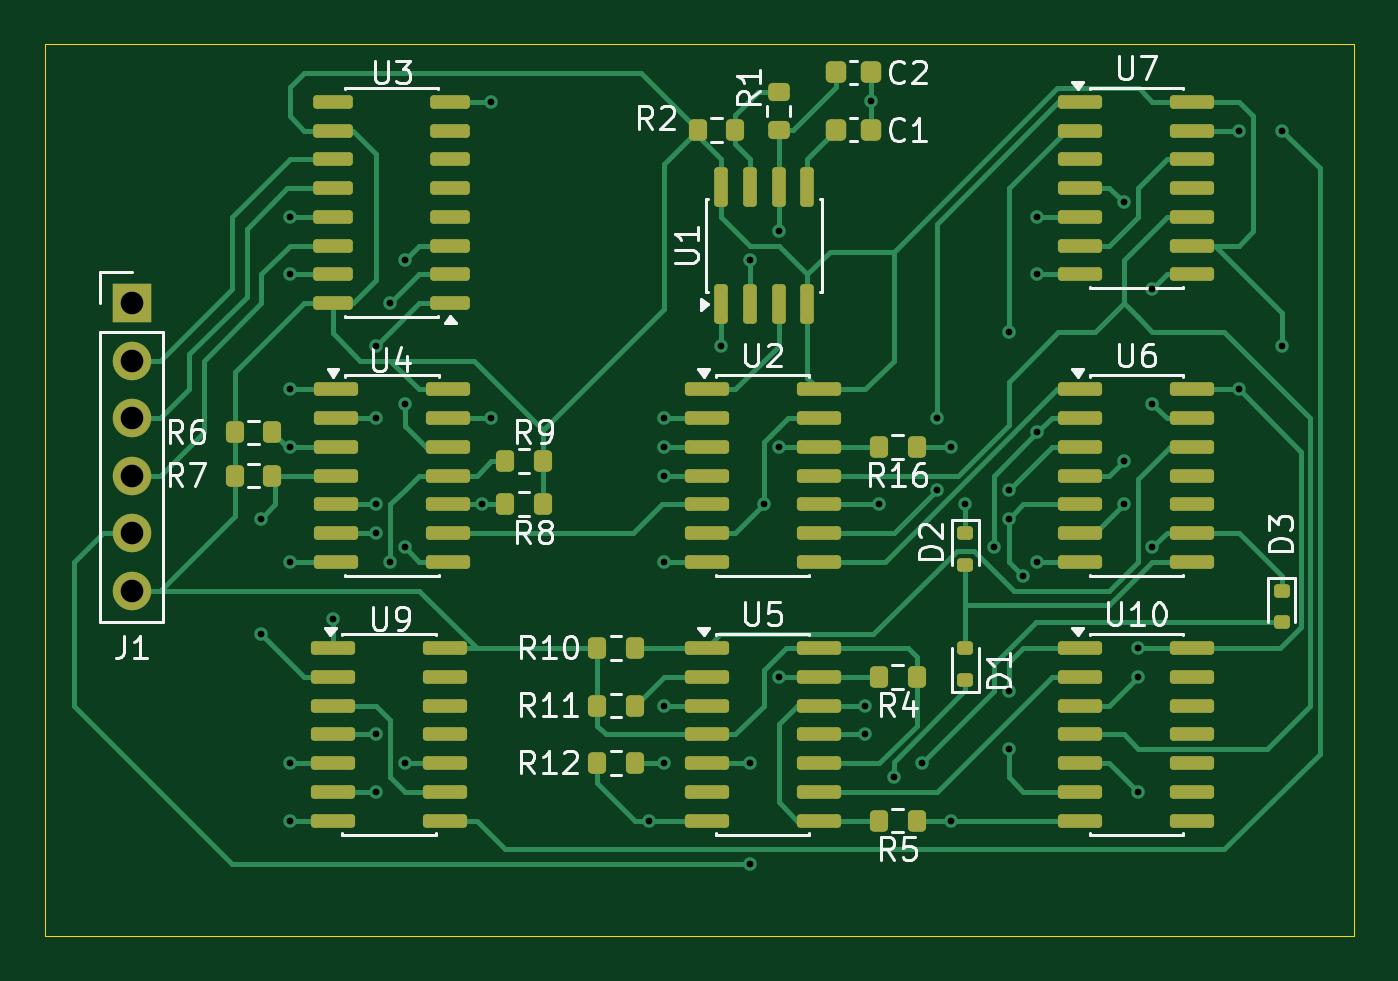
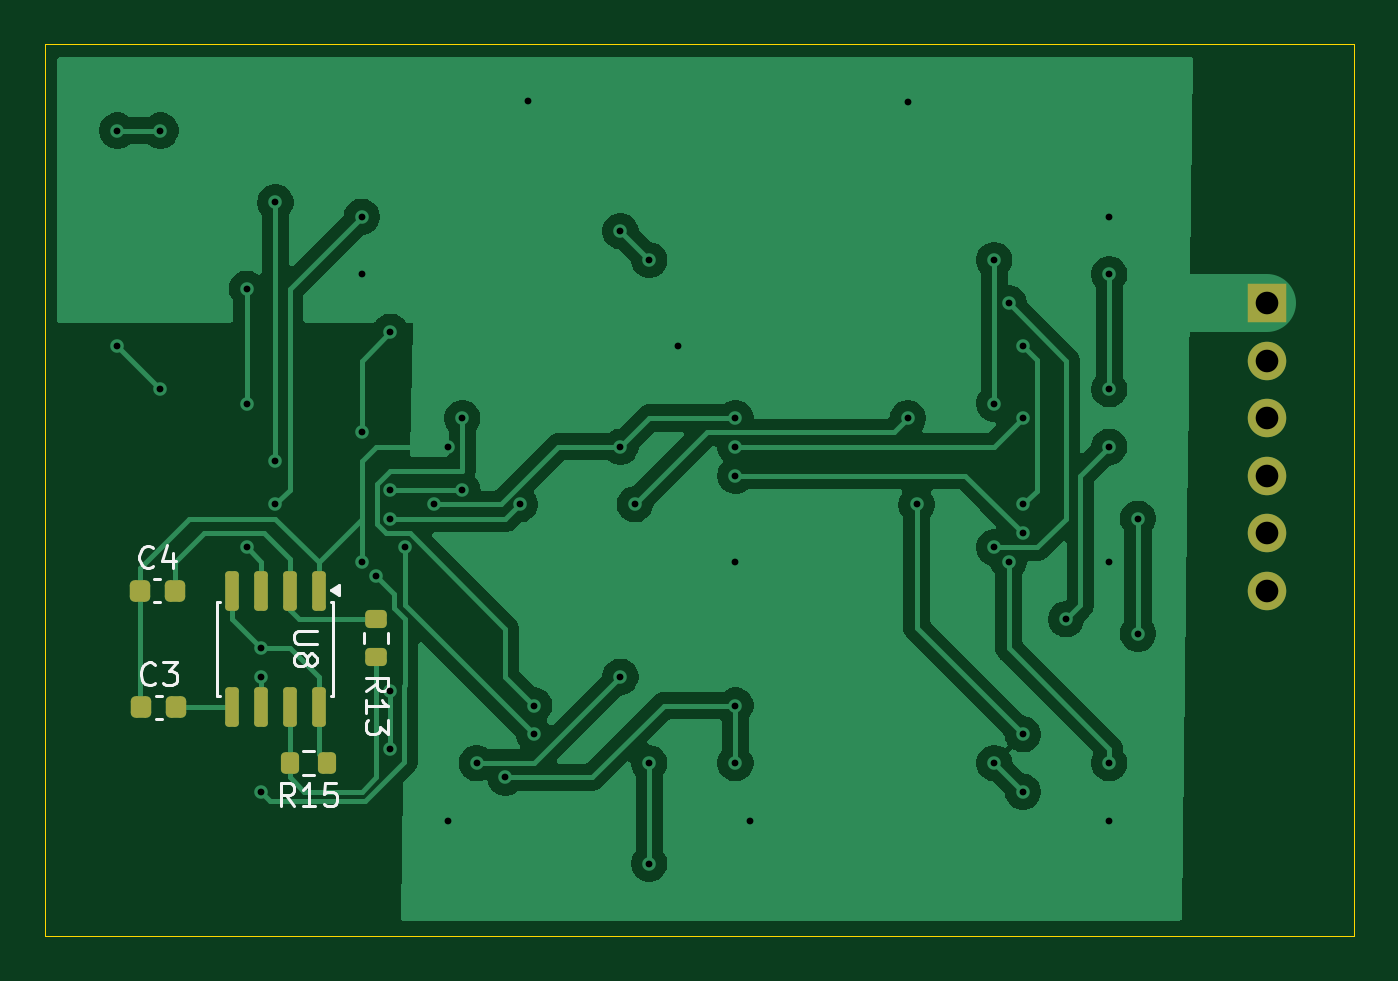
Circuit board: 11 layer files. Board 57.8 x 39.4 mm.
- bottom_copper: jerry-B_Cu.gbr (63235 bytes)
- bottom_mask: jerry-B_Mask.gbr (2165 bytes)
- paste: jerry-B_Paste.gbr (1941 bytes)
- bottom_silk: jerry-B_Silkscreen.gbr (9065 bytes)
- outline: jerry-Edge_Cuts.gbr (604 bytes)
- top_copper: jerry-F_Cu.gbr (32862 bytes)
- top_mask: jerry-F_Mask.gbr (6763 bytes)
- paste: jerry-F_Paste.gbr (6539 bytes)
- top_silk: jerry-F_Silkscreen.gbr (39586 bytes)
- drill: jerry-NPTH.drl (269 bytes)
- drill: jerry-PTH.drl (1692 bytes)

=== bottom_copper: jerry-B_Cu.gbr (63235 bytes, source omitted) ===
=== bottom_mask: jerry-B_Mask.gbr (2165 bytes, source withheld) ===
=== paste: jerry-B_Paste.gbr (1941 bytes, source withheld) ===
=== bottom_silk: jerry-B_Silkscreen.gbr (9065 bytes, source omitted) ===
=== outline: jerry-Edge_Cuts.gbr ===
%TF.GenerationSoftware,KiCad,Pcbnew,9.0.5*%
%TF.CreationDate,2025-10-13T21:35:56-05:00*%
%TF.ProjectId,jerry,6a657272-792e-46b6-9963-61645f706362,rev?*%
%TF.SameCoordinates,Original*%
%TF.FileFunction,Profile,NP*%
%FSLAX46Y46*%
G04 Gerber Fmt 4.6, Leading zero omitted, Abs format (unit mm)*
G04 Created by KiCad (PCBNEW 9.0.5) date 2025-10-13 21:35:56*
%MOMM*%
%LPD*%
G01*
G04 APERTURE LIST*
%TA.AperFunction,Profile*%
%ADD10C,0.050000*%
%TD*%
G04 APERTURE END LIST*
D10*
X149225000Y-115570000D02*
X91440000Y-115570000D01*
X91440000Y-76200000D01*
X149225000Y-76200000D01*
X149225000Y-115570000D01*
M02*

=== top_copper: jerry-F_Cu.gbr (32862 bytes, source omitted) ===
=== top_mask: jerry-F_Mask.gbr (6763 bytes, source omitted) ===
=== paste: jerry-F_Paste.gbr (6539 bytes, source omitted) ===
=== top_silk: jerry-F_Silkscreen.gbr (39586 bytes, source omitted) ===
=== drill: jerry-NPTH.drl ===
M48
; DRILL file {KiCad 9.0.5} date 2025-10-13T21:35:43-0500
; FORMAT={-:-/ absolute / metric / decimal}
; #@! TF.CreationDate,2025-10-13T21:35:43-05:00
; #@! TF.GenerationSoftware,Kicad,Pcbnew,9.0.5
; #@! TF.FileFunction,NonPlated,1,2,NPTH
FMAT,2
METRIC
%
G90
G05
M30

=== drill: jerry-PTH.drl ===
M48
; DRILL file {KiCad 9.0.5} date 2025-10-13T21:35:43-0500
; FORMAT={-:-/ absolute / metric / decimal}
; #@! TF.CreationDate,2025-10-13T21:35:43-05:00
; #@! TF.GenerationSoftware,Kicad,Pcbnew,9.0.5
; #@! TF.FileFunction,Plated,1,2,PTH
FMAT,2
METRIC
; #@! TA.AperFunction,Plated,PTH,ViaDrill
T1C0.300
; #@! TA.AperFunction,Plated,PTH,ComponentDrill
T2C1.000
%
G90
G05
T1
X100.965Y-97.155
X100.965Y-102.235
X102.235Y-83.82
X102.235Y-86.36
X102.235Y-91.44
X102.235Y-93.98
X102.235Y-99.06
X102.235Y-107.95
X102.235Y-110.49
X104.14Y-101.6
X106.045Y-89.535
X106.045Y-92.71
X106.045Y-96.52
X106.045Y-97.79
X106.045Y-106.68
X106.045Y-109.22
X106.68Y-87.63
X106.68Y-99.06
X107.315Y-85.725
X107.315Y-92.075
X107.315Y-98.425
X107.315Y-107.95
X110.744Y-96.52
X111.125Y-78.74
X111.125Y-92.71
X118.11Y-110.49
X118.745Y-92.71
X118.745Y-93.98
X118.745Y-95.25
X118.745Y-99.06
X118.745Y-105.41
X118.745Y-107.95
X121.285Y-89.535
X122.555Y-85.725
X122.555Y-107.95
X122.555Y-112.395
X123.19Y-96.52
X123.825Y-84.455
X123.825Y-93.98
X123.825Y-104.14
X127.635Y-105.41
X127.635Y-106.68
X127.915Y-78.705
X128.27Y-96.52
X128.905Y-108.585
X130.175Y-107.95
X130.81Y-92.71
X130.81Y-95.885
X131.445Y-93.98
X131.445Y-110.49
X132.08Y-96.52
X133.35Y-98.425
X133.985Y-88.9
X133.985Y-95.885
X133.985Y-97.155
X133.985Y-104.775
X133.985Y-107.315
X134.62Y-99.695
X135.255Y-83.82
X135.255Y-86.36
X135.255Y-93.345
X135.255Y-99.06
X139.065Y-83.185
X139.065Y-94.615
X139.065Y-96.52
X139.7Y-102.87
X139.7Y-104.14
X139.7Y-109.22
X140.335Y-86.995
X140.335Y-92.075
X140.335Y-98.425
X144.145Y-80.01
X144.145Y-91.44
X146.05Y-80.01
X146.05Y-89.535
T2
X95.25Y-87.63
X95.25Y-90.17
X95.25Y-92.71
X95.25Y-95.25
X95.25Y-97.79
X95.25Y-100.33
M30
